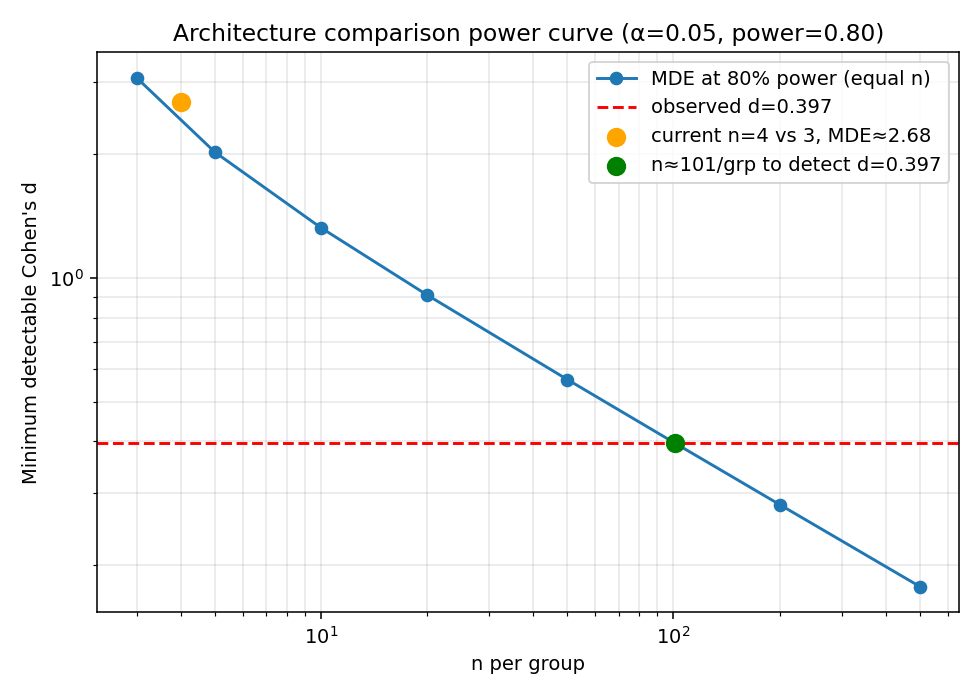

Data behind this chart, as committed beside it:
n_per_group, mde_cohens_d
3, 3.071
5, 2.024
10, 1.325
20, 0.9091
50, 0.5659
100, 0.3981
200, 0.2808
500, 0.1774
# current_n=4_vs_3, mde=2.6838
# observed_d=0.3967, n_needed_per_group=100.7
